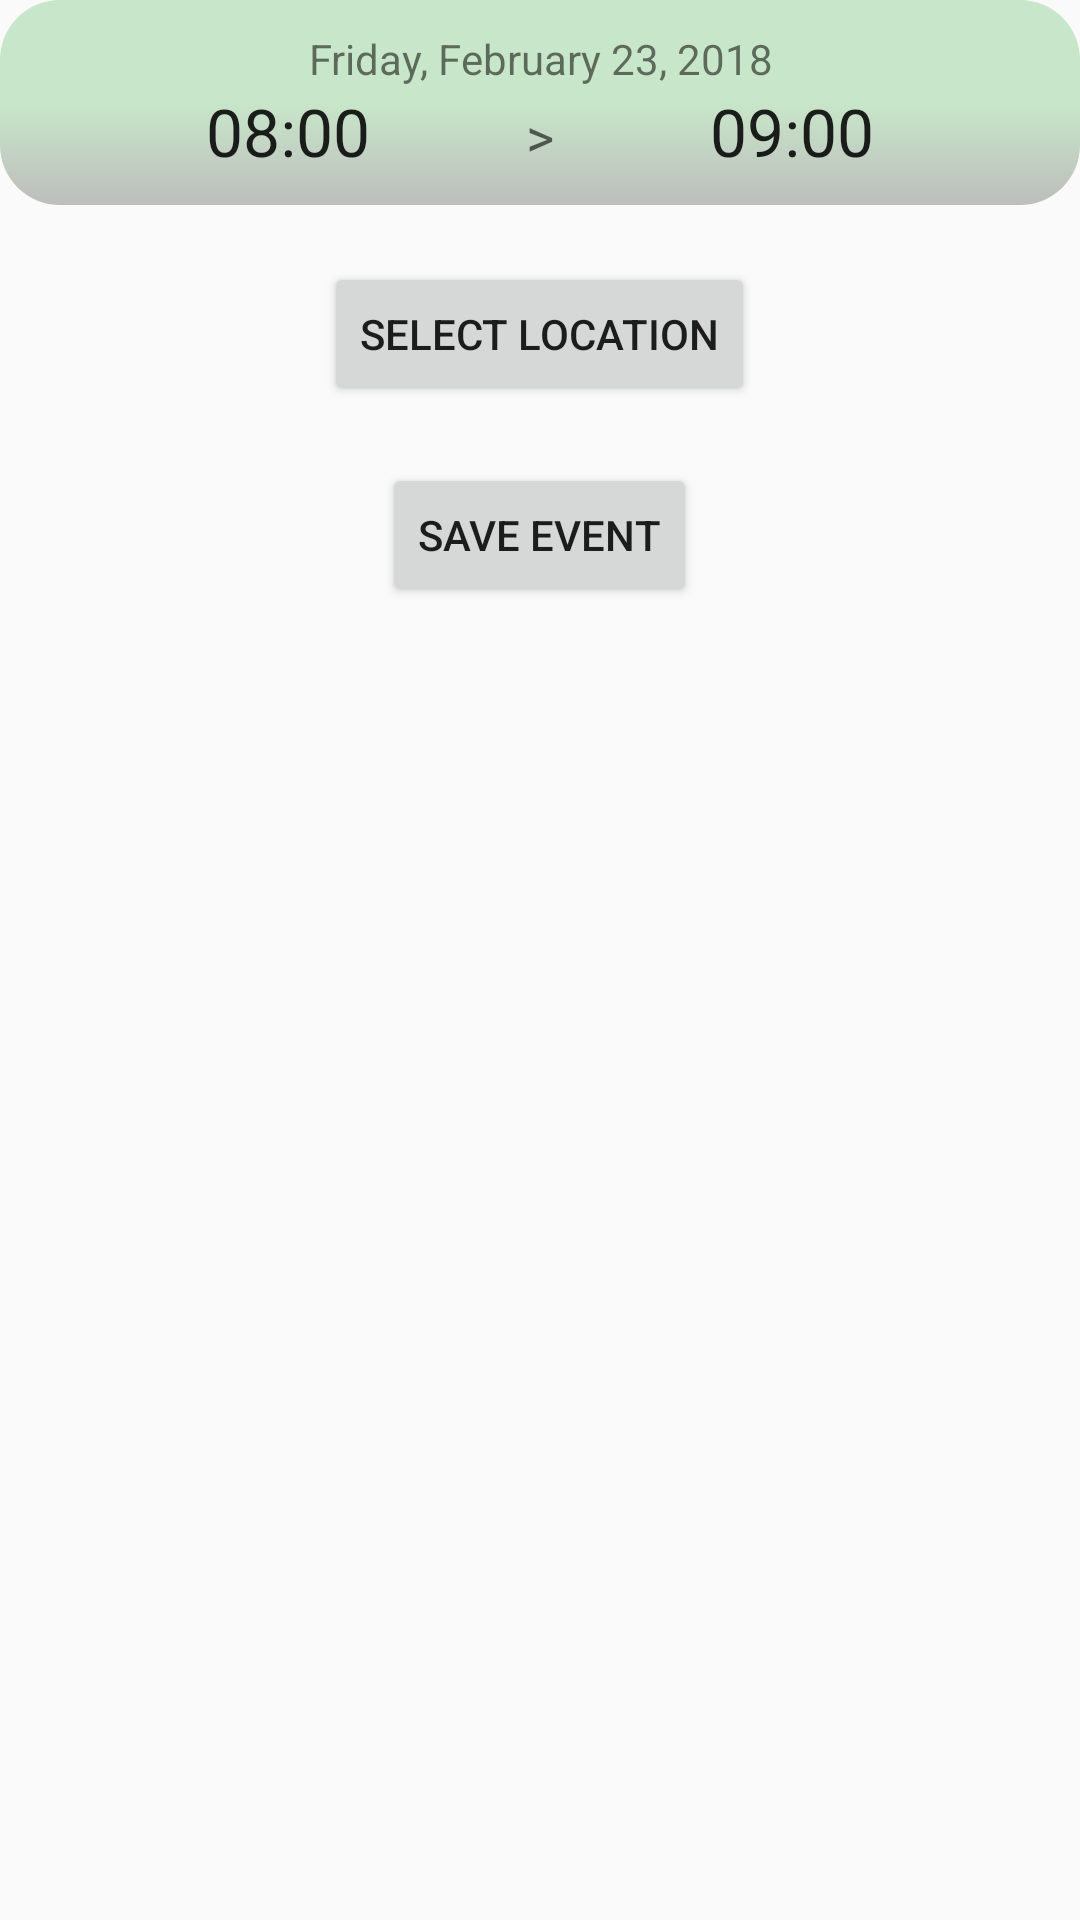

Reconstruct the res/layout file that produces this screen, plus the resources it refers to.
<!-- AndroidManifest.xml: application theme AppTheme -->
<!-- res/layout/activity_create_street_event.xml -->
<?xml version="1.0" encoding="utf-8"?>
<LinearLayout xmlns:app="http://schemas.android.com/apk/res-auto"
    xmlns:tools="http://schemas.android.com/tools"
    xmlns:android="http://schemas.android.com/apk/res/android"
    android:layout_width="match_parent"
    android:layout_height="match_parent"
    android:layout_marginBottom="8dp"
    android:layout_marginEnd="8dp"
    android:layout_marginStart="8dp"
    android:layout_marginTop="8dp"
    android:orientation="vertical">

    <FrameLayout
        android:layout_width="match_parent"
        android:layout_height="wrap_content"
        android:background="@drawable/rounded_boarder_rectangle">

        <LinearLayout
            android:layout_width="match_parent"
            android:layout_height="wrap_content"
            android:orientation="vertical">

            <TextView
                android:id="@+id/display_selected_date_textView"
                android:layout_width="match_parent"
                android:layout_height="wrap_content"
                android:text="Friday, February 23, 2018"
                android:gravity="center_horizontal"/>

            <LinearLayout
                android:layout_width="match_parent"
                android:layout_height="wrap_content"
                android:orientation="horizontal">

                <TextView
                    android:id="@+id/display_start_time_textView"
                    android:layout_width="0dp"
                    android:layout_weight="1"
                    android:layout_height="wrap_content"
                    android:gravity="right"
                    android:text="08:00"
                    android:textAppearance="@style/TextAppearance.AppCompat.Large"/>

                <TextView
                    android:id="@+id/startEndTime_divider_textView"
                    android:layout_width="0dp"
                    android:layout_weight="1"
                    android:layout_height="wrap_content"
                    android:text=">"
                    android:gravity="center_horizontal"
                    android:textAppearance="@style/TextAppearance.AppCompat.Medium"/>

                <TextView
                    android:id="@+id/display_end_time_textView"
                    android:layout_width="0dp"
                    android:layout_weight="1"
                    android:layout_height="wrap_content"
                    android:text="09:00"
                    android:layout_gravity="right"
                    android:textAppearance="@style/TextAppearance.AppCompat.Large"/>

            </LinearLayout>
        </LinearLayout>

    </FrameLayout>

    <TextView
        android:id="@+id/event_time_length_info_textView"
        android:layout_width="wrap_content"
        android:layout_height="wrap_content"
        android:layout_gravity="center_horizontal"/>

    <Button
        android:id="@+id/button_select_location"
        android:text="Select Location"
        android:layout_width="wrap_content"
        android:layout_height="wrap_content"
        android:layout_gravity="center_horizontal"/>

    <TextView
        android:id="@+id/latLng_textView"
        android:layout_width="wrap_content"
        android:layout_height="wrap_content"
        android:layout_gravity="center_horizontal"/>

    <Button
        android:text="Save Event"
        android:layout_width="wrap_content"
        android:layout_height="wrap_content"
        android:layout_gravity="center_horizontal"
        android:onClick="onEventSaveToDatabase"/>


</LinearLayout>
<!-- resources referenced by this layout -->
<resources>
  <!-- drawable rounded_boarder_rectangle (drawable) -->
  <?xml version="1.0" encoding="utf-8"?>
  <shape xmlns:android="http://schemas.android.com/apk/res/android">
      <gradient
          android:endColor="@color/colorDivider"
          android:centerColor="@color/colorPrimaryLight"
          android:startColor="@color/colorPrimaryLight"
          android:angle="270" />
      <corners
          android:radius="20dp" />
      <padding
          android:left="10dp"
          android:top="10dp"
          android:right="10dp"
          android:bottom="10dp" />
  </shape>
  <style name="AppTheme" parent="Theme.AppCompat.Light.DarkActionBar">
          
          <item name="colorPrimary">@color/colorPrimary</item>
          <item name="colorPrimaryDark">@color/colorPrimaryDark</item>
          <item name="colorAccent">@color/colorAccent</item>
      </style>
  <color name="colorDivider">#BDBDBD</color>
  <color name="colorPrimaryLight">#C8E6C9</color>
  <color name="colorPrimary">#4CAF50</color>
  <color name="colorPrimaryDark">#388E3C</color>
  <color name="colorAccent">#FF9800</color>
</resources>
